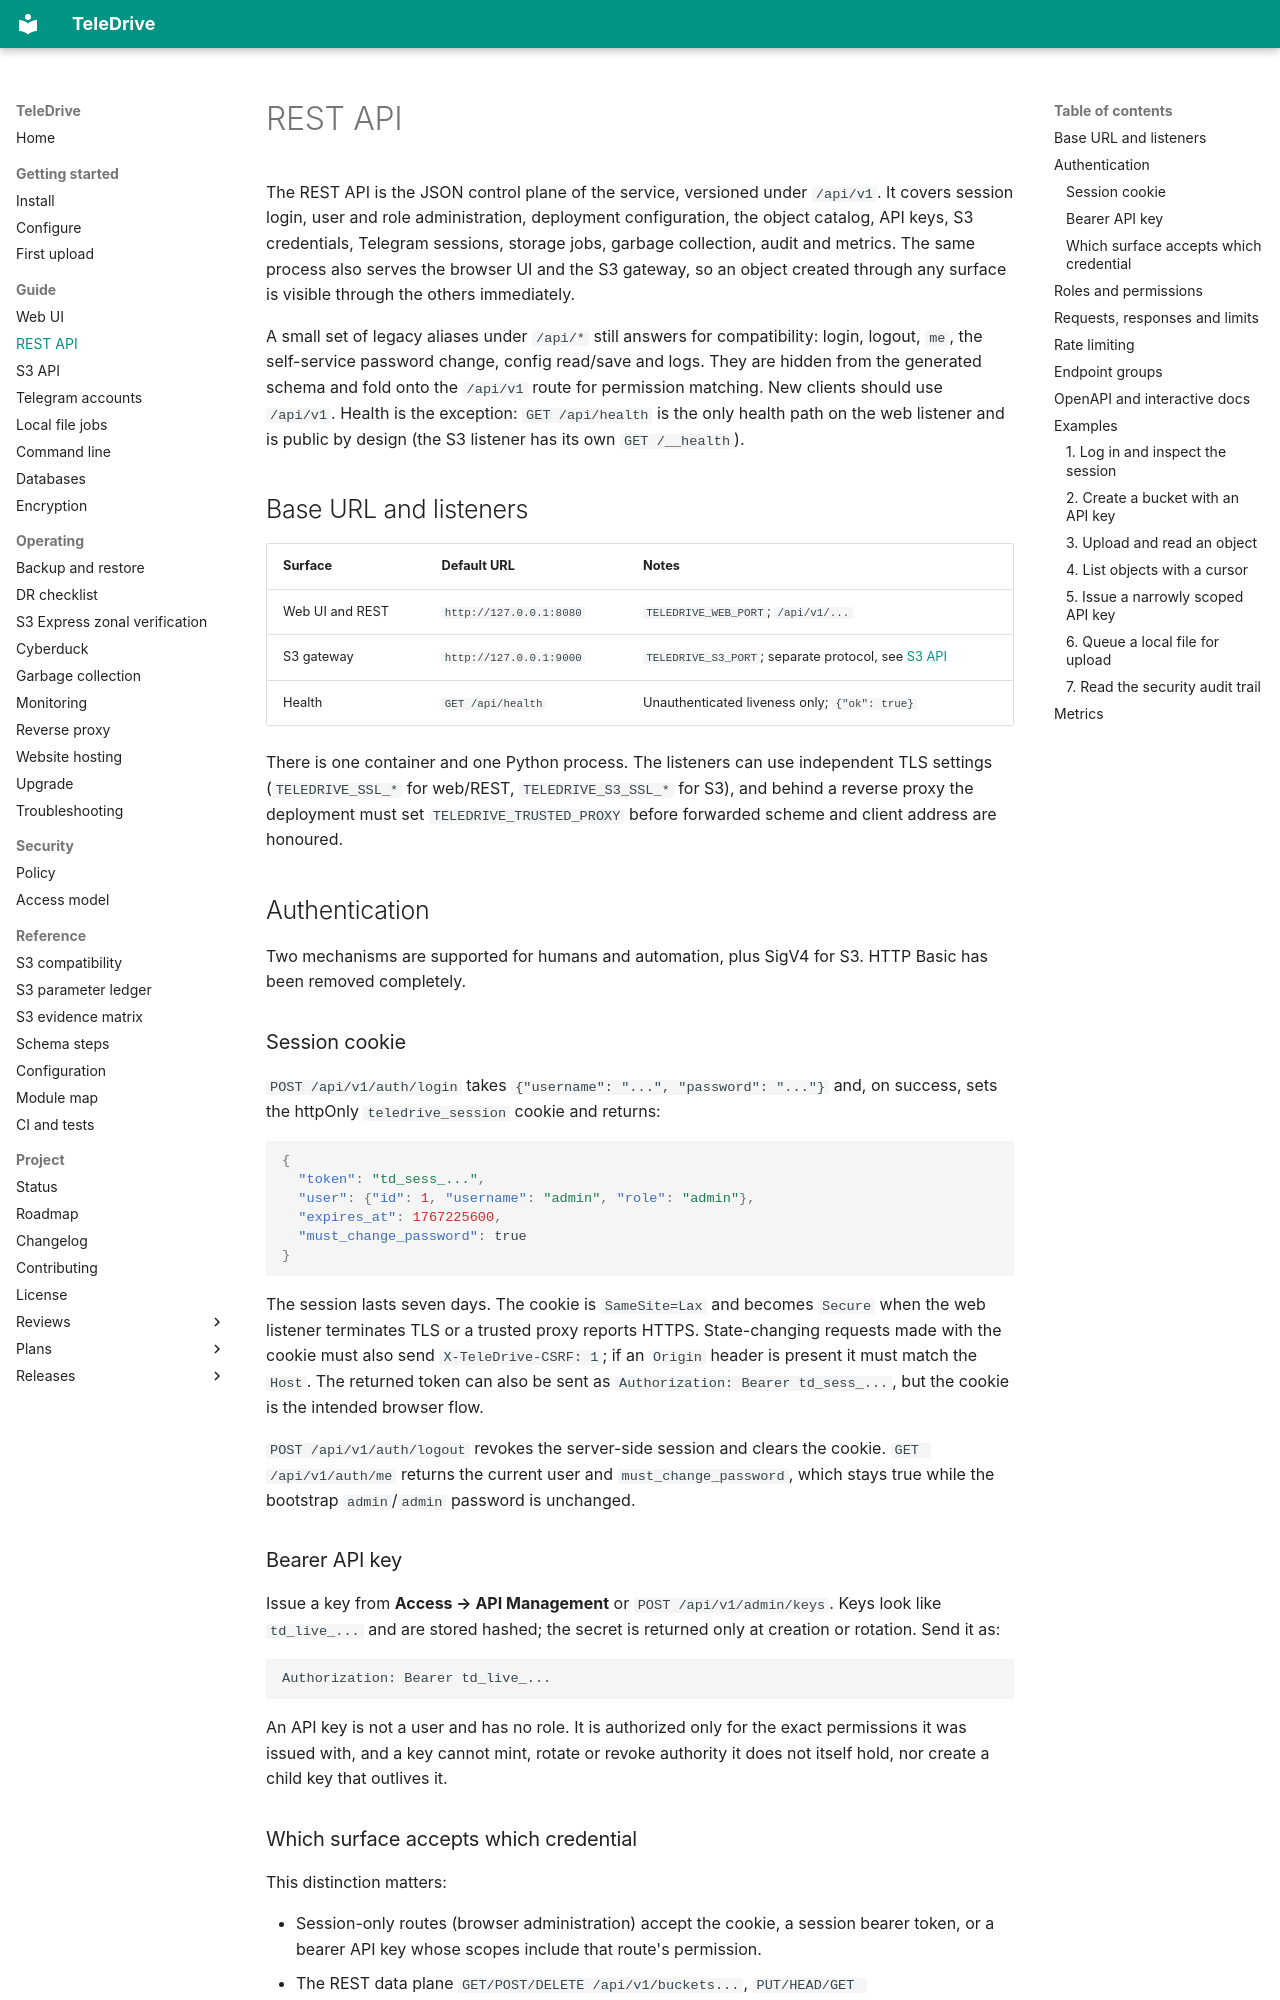

repository: babico/TeleDrive · page: guide/rest-api/index.html · generator: mkdocs

# REST API

The REST API is the JSON control plane of the service, versioned under `/api/v1`. It covers session login, user and role administration, deployment configuration, the object catalog, API keys, S3 credentials, Telegram sessions, storage jobs, garbage collection, audit and metrics. The same process also serves the browser UI and the S3 gateway, so an object created through any surface is visible through the others immediately.

A small set of legacy aliases under `/api/*` still answers for compatibility: login, logout, `me`, the self-service password change, config read/save and logs. They are hidden from the generated schema and fold onto the `/api/v1` route for permission matching. New clients should use `/api/v1`. Health is the exception: `GET /api/health` is the only health path on the web listener and is public by design (the S3 listener has its own `GET /__health`).

## Base URL and listeners

| Surface | Default URL | Notes |
| --- | --- | --- |
| Web UI and REST | `http://127.0.0.1:8080` | `TELEDRIVE_WEB_PORT`; `/api/v1/...` |
| S3 gateway | `http://127.0.0.1:9000` | `TELEDRIVE_S3_PORT`; separate protocol, see [S3 API](s3-api.md) |
| Health | `GET /api/health` | Unauthenticated liveness only; `{"ok": true}` |

There is one container and one Python process. The listeners can use independent TLS settings (`TELEDRIVE_SSL_*` for web/REST, `TELEDRIVE_S3_SSL_*` for S3), and behind a reverse proxy the deployment must set `TELEDRIVE_TRUSTED_PROXY` before forwarded scheme and client address are honoured.

## Authentication

Two mechanisms are supported for humans and automation, plus SigV4 for S3. HTTP Basic has been removed completely.

### Session cookie

`POST /api/v1/auth/login` takes `{"username": "...", "password": "..."}` and, on success, sets the httpOnly `teledrive_session` cookie and returns:

```json
{
  "token": "td_sess_...",
  "user": {"id": 1, "username": "admin", "role": "admin"},
  "expires_at": 1767225600,
  "must_change_password": true
}
```

The session lasts seven days. The cookie is `SameSite=Lax` and becomes `Secure` when the web listener terminates TLS or a trusted proxy reports HTTPS. State-changing requests made with the cookie must also send `X-TeleDrive-CSRF: 1`; if an `Origin` header is present it must match the `Host`. The returned token can also be sent as `Authorization: Bearer td_sess_...`, but the cookie is the intended browser flow.

`POST /api/v1/auth/logout` revokes the server-side session and clears the cookie. `GET /api/v1/auth/me` returns the current user and `must_change_password`, which stays true while the bootstrap `admin`/`admin` password is unchanged.

### Bearer API key

Issue a key from **Access → API Management** or `POST /api/v1/admin/keys`. Keys look like `td_live_...` and are stored hashed; the secret is returned only at creation or rotation. Send it as:

```http
Authorization: Bearer td_live_...
```

An API key is not a user and has no role. It is authorized only for the exact permissions it was issued with, and a key cannot mint, rotate or revoke authority it does not itself hold, nor create a child key that outlives it.
